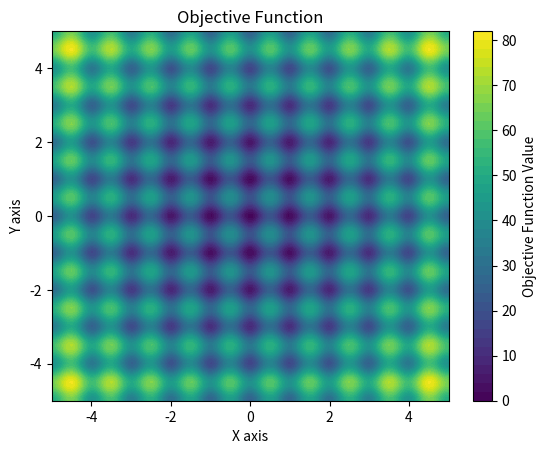

The script that saved this image:
import numpy as np
import matplotlib.pyplot as plt

def objective_function(x, y):
    A = 10
    #return x**2 + y**2 # параболоид
    #return (1 - x)**2 + 100 * (y - x**2)**2 # Функция Розенброка
    return A * 2 + (x ** 2 - A * np.cos(2 * np.pi * x)) + (y ** 2 - A * np.cos(2 * np.pi * y)) # Функция Растригина
    #return 0.26*(x**2+y**2)-0.48*(x*y)

# Определяем границы области
bounds = [-5, 5]
x = np.linspace(bounds[0], bounds[1], 100)
y = np.linspace(bounds[0], bounds[1], 100)
X, Y = np.meshgrid(x, y)
Z = objective_function(X, Y)

# Построение графика
plt.contourf(X, Y, Z, levels=50, cmap='viridis')
plt.colorbar(label='Objective Function Value')
plt.title('Objective Function')
plt.xlabel('X axis')
plt.ylabel('Y axis')
plt.show()
